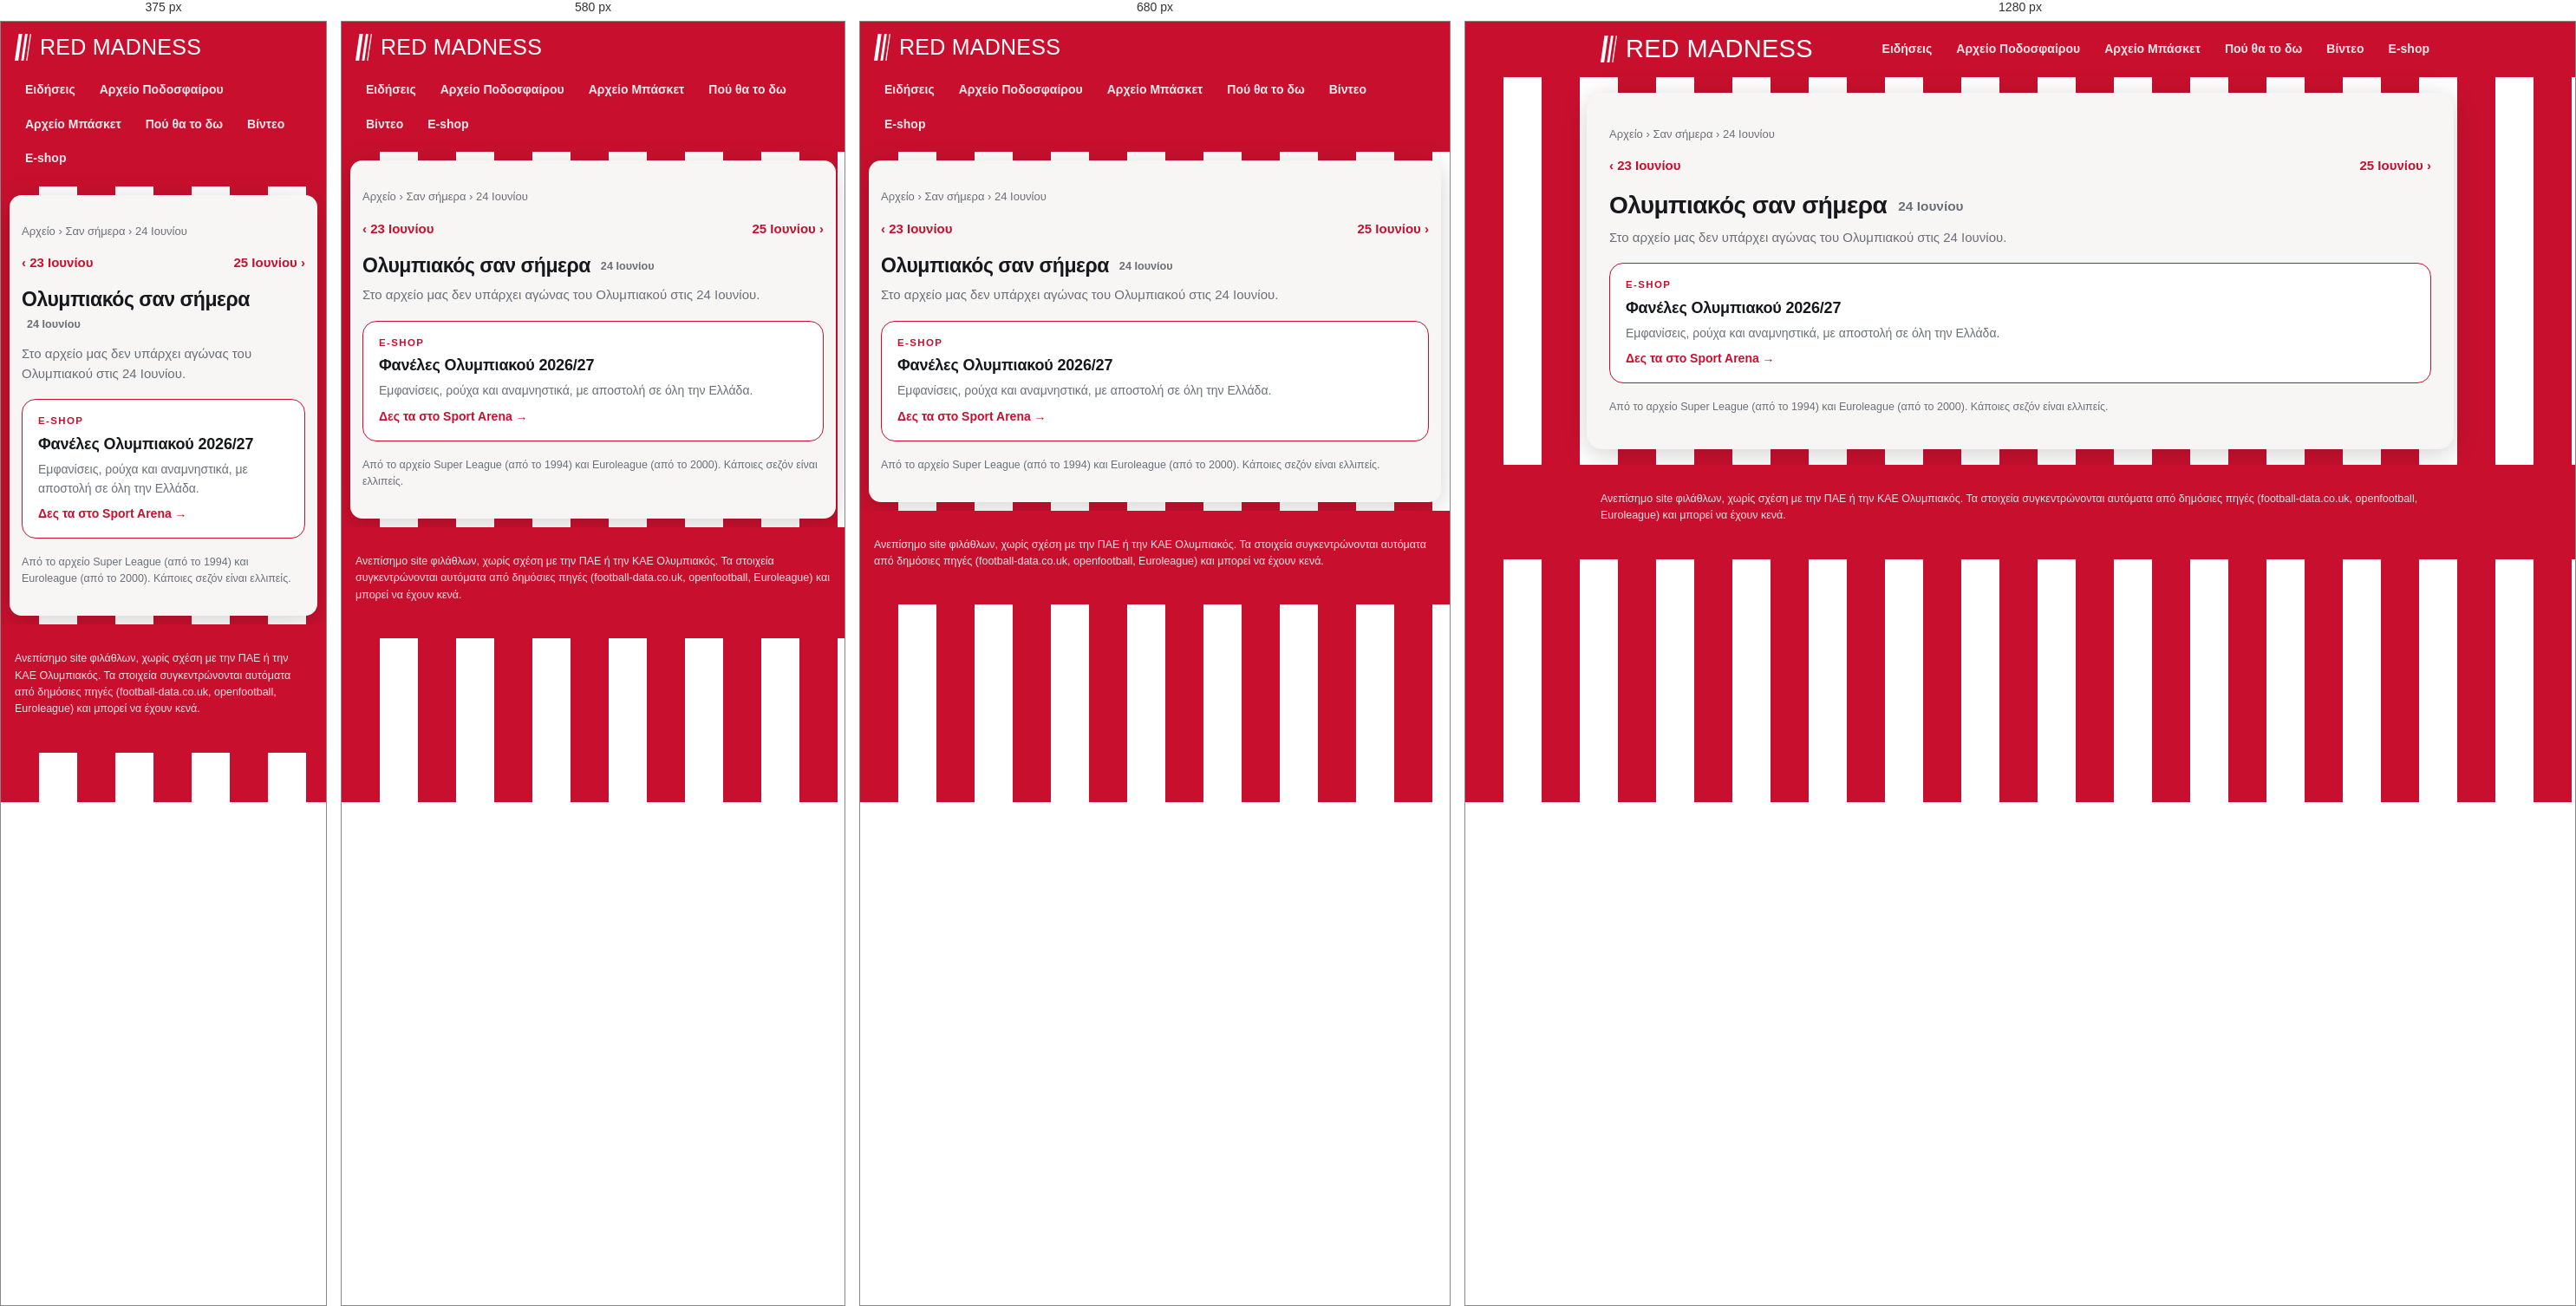
Rendered at 375 px, 580 px, 680 px and 1280 px, left to right.

<!-- file: 06-24.html -->
<!doctype html>
<html lang="el"><head>
<meta charset="utf-8"><meta name="viewport" content="width=device-width, initial-scale=1">
<title>Ολυμπιακός σαν σήμερα, 24 Ιουνίου: αγώνες και αποτελέσματα | Red Madness</title><meta name="description" content="Τι έκανε ο Ολυμπιακός σαν σήμερα, 24 Ιουνίου: όλοι οι αγώνες σε Super League και Euroleague αυτή την ημερομηνία, με αποτελέσματα."><link rel="canonical" href="https://redmadness.gr/san-simera/06-24.html">
<meta property="og:site_name" content="Red Madness"><meta property="og:locale" content="el_GR"><meta property="og:type" content="website"><meta property="og:title" content="Ολυμπιακός σαν σήμερα, 24 Ιουνίου: αγώνες και αποτελέσματα"><meta property="og:description" content="Τι έκανε ο Ολυμπιακός σαν σήμερα, 24 Ιουνίου: όλοι οι αγώνες σε Super League και Euroleague αυτή την ημερομηνία, με αποτελέσματα."><meta property="og:url" content="https://redmadness.gr/san-simera/06-24.html"><meta property="og:image" content="https://redmadness.gr/assets/og/default.png"><meta property="og:image:width" content="1200"><meta property="og:image:height" content="630"><meta name="twitter:card" content="summary_large_image"><meta name="robots" content="max-image-preview:large"><script type="application/ld+json">{"@context": "https://schema.org", "@type": "BreadcrumbList", "itemListElement": [{"@type": "ListItem", "position": 1, "name": "Αρχική", "item": "https://redmadness.gr/"}, {"@type": "ListItem", "position": 2, "name": "Αρχείο", "item": "https://redmadness.gr/arxeio/"}, {"@type": "ListItem", "position": 3, "name": "Σαν σήμερα", "item": "https://redmadness.gr/san-simera/"}, {"@type": "ListItem", "position": 4, "name": "24 Ιουνίου", "item": "https://redmadness.gr/san-simera/06-24.html"}]}</script>
<link rel="preconnect" href="https://fonts.googleapis.com">
<link href="https://fonts.googleapis.com/css2?family=Anton&family=Manrope:wght@400;600;800&display=swap" rel="stylesheet">
<link rel="icon" href="/assets/favicon.svg" type="image/svg+xml">
<link rel="apple-touch-icon" href="/assets/apple-touch-icon.png">
<link rel="manifest" href="/manifest.webmanifest">
<meta name="theme-color" content="#c8102e">
<link rel="stylesheet" href="/assets/site.css">
</head><body>
<header class="top"><div class="wrap">
  <a class="brand" href="/" aria-label="Red Madness, αρχική"><svg class="mark" viewBox="0 0 92 150" width="19" height="31" aria-hidden="true"><path d="M22 0h20L20 150H0z" fill="currentColor"/><path d="M58 0h14L50 150H36z" fill="currentColor"/><path d="M86 0h6L70 150h-6z" fill="currentColor"/></svg><span class="wm">Red Madness</span></a>
  <nav class="menu"><a href="/news.html">Ειδήσεις</a><a href="/arxeio/podosfairo/">Αρχείο Ποδοσφαίρου</a><a href="/arxeio/euroleague/">Αρχείο Μπάσκετ</a><a href="/tv/">Πού θα το δω</a><a href="/videos/">Βίντεο</a><a href="/eshop/">E-shop</a></nav>
</div></header>
<main class="wrap"><nav class="crumbs"><a href="/arxeio/">Αρχείο</a> › <a href="/san-simera/">Σαν σήμερα</a> › 24 Ιουνίου</nav><div class="pager"><a href="/san-simera/06-23.html">‹ 23 Ιουνίου</a><a href="/san-simera/06-25.html">25 Ιουνίου ›</a></div>
<h1>Ολυμπιακός σαν σήμερα <span class="sub">24 Ιουνίου</span></h1>
<p class="lead">Στο αρχείο μας δεν υπάρχει αγώνας του Ολυμπιακού στις 24 Ιουνίου.</p>

<a class="shop" href="https://www.sportarena.gr/%CF%83%CF%8D%CE%BB%CE%BB%CE%BF%CE%B3%CE%BF%CE%B9/%CE%B5%CE%BB%CE%BB%CE%B7%CE%BD%CE%B9%CE%BA%CE%AE-%CF%83%CE%BF%CF%8D%CF%80%CE%B5%CF%81-%CE%BB%CE%B9%CE%B3%CE%BA/%CE%BF%CE%BB%CF%85%CE%BC%CF%80%CE%B9%CE%B1%CE%BA%CF%8C%CF%82?sort=p.price&amp;order=DESC&amp;limit=40&amp;utm_source=redmadness&amp;utm_medium=referral&amp;utm_campaign=san-simera" target="_blank" rel="noopener sponsored"><span class="shop-k">E-shop</span><b>Φανέλες Ολυμπιακού 2026/27</b><span class="shop-t">Εμφανίσεις, ρούχα και αναμνηστικά, με αποστολή σε όλη την Ελλάδα.</span><span class="shop-go">Δες τα στο Sport Arena →</span></a>
<p class="note">Από το αρχείο Super League (από το 1994) και Euroleague (από το 2000). Κάποιες σεζόν είναι ελλιπείς.</p></main>
<footer><div class="wrap">Ανεπίσημο site φιλάθλων, χωρίς σχέση με την ΠΑΕ ή την ΚΑΕ Ολυμπιακός.
Τα στοιχεία συγκεντρώνονται αυτόματα από δημόσιες πηγές (football-data.co.uk, openfootball, Euroleague) και μπορεί να έχουν κενά.</div></footer>
<script>if ("serviceWorker" in navigator) navigator.serviceWorker.register("/sw.js").catch(() => {});</script>
<script src="/assets/consent.js" defer></script>
</body></html>

/* @media block from site.css */
@media (max-width:760px){ .home{grid-template-columns:1fr} .shops,.hero-shop{grid-template-columns:1fr} .brand .wm{font-size:25px} .cols,.cols.c3,.cards{grid-template-columns:1fr} h1{font-size:23px} .brand{font-size:19px} }

/* @media block from site.css */
@media (max-width:640px){.plist li{grid-template-columns:1fr}.plist .pl{justify-content:flex-start}}

/* @media block from site.css */
@media (max-width:520px){.lv-sc{font-size:15px}.lv-sc strong{font-size:26px}}

/* @media block from site.css */
@media (max-width:720px){main.wrap{margin:10px;padding:16px 14px 20px;border-radius:14px}}